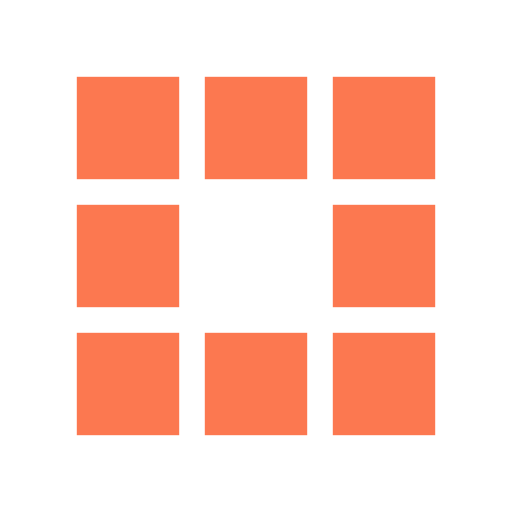
t = 0.00 s
t = 0.14 s: frame unchanged from t = 0.00 s, image omitted
t = 0.28 s: frame unchanged from t = 0.00 s, image omitted
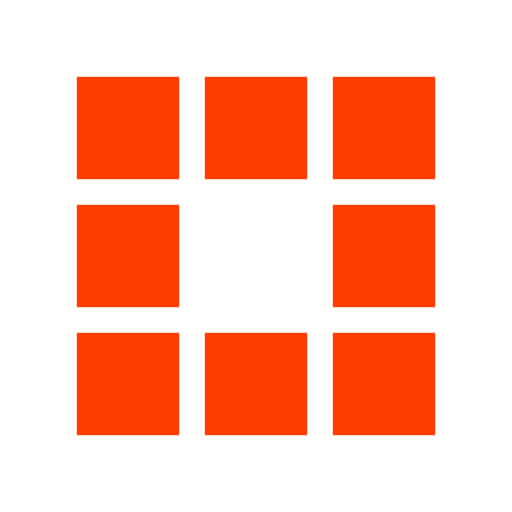
t = 0.44 s
t = 0.60 s: frame unchanged from t = 0.44 s, image omitted
t = 0.76 s: frame unchanged from t = 0.44 s, image omitted

The animated SVG that drew these frames (rendered in a browser with its animation timeline set to each time). Animation: 8 SMIL elements (animate=8); one cycle of 0.92 s, repeats indefinitely.

<?xml version="1.0" encoding="utf-8"?>
<svg xmlns="http://www.w3.org/2000/svg" xmlns:xlink="http://www.w3.org/1999/xlink" style="margin: auto; background: none; display: block; shape-rendering: auto;" width="200px" height="200px" viewBox="0 0 100 100" preserveAspectRatio="xMidYMid">
<rect x="15" y="15" width="20" height="20" fill="#FF3C00">
  <animate attributeName="fill" values="#fc7850;#FF3C00;#FF3C00" keyTimes="0;0.3;1" dur="0.9174311926605504s" repeatCount="indefinite" begin="0s" calcMode="discrete"></animate>
</rect><rect x="40" y="15" width="20" height="20" fill="#FF3C00">
  <animate attributeName="fill" values="#fc7850;#FF3C00;#FF3C00" keyTimes="0;0.3;1" dur="0.9174311926605504s" repeatCount="indefinite" begin="0s" calcMode="discrete"></animate>
</rect><rect x="65" y="15" width="20" height="20" fill="#FF3C00">
  <animate attributeName="fill" values="#fc7850;#FF3C00;#FF3C00" keyTimes="0;0.3;1" dur="0.9174311926605504s" repeatCount="indefinite" begin="0s" calcMode="discrete"></animate>
</rect><rect x="15" y="40" width="20" height="20" fill="#FF3C00">
  <animate attributeName="fill" values="#fc7850;#FF3C00;#FF3C00" keyTimes="0;0.3;1" dur="0.9174311926605504s" repeatCount="indefinite" begin="0s" calcMode="discrete"></animate>
</rect><rect x="65" y="40" width="20" height="20" fill="#FF3C00">
  <animate attributeName="fill" values="#fc7850;#FF3C00;#FF3C00" keyTimes="0;0.3;1" dur="0.9174311926605504s" repeatCount="indefinite" begin="0s" calcMode="discrete"></animate>
</rect><rect x="15" y="65" width="20" height="20" fill="#FF3C00">
  <animate attributeName="fill" values="#fc7850;#FF3C00;#FF3C00" keyTimes="0;0.3;1" dur="0.9174311926605504s" repeatCount="indefinite" begin="0s" calcMode="discrete"></animate>
</rect><rect x="40" y="65" width="20" height="20" fill="#FF3C00">
  <animate attributeName="fill" values="#fc7850;#FF3C00;#FF3C00" keyTimes="0;0.3;1" dur="0.9174311926605504s" repeatCount="indefinite" begin="0s" calcMode="discrete"></animate>
</rect><rect x="65" y="65" width="20" height="20" fill="#FF3C00">
  <animate attributeName="fill" values="#fc7850;#FF3C00;#FF3C00" keyTimes="0;0.3;1" dur="0.9174311926605504s" repeatCount="indefinite" begin="0s" calcMode="discrete"></animate>
</rect>
<!-- [ldio] generated by https://loading.io/ --></svg>